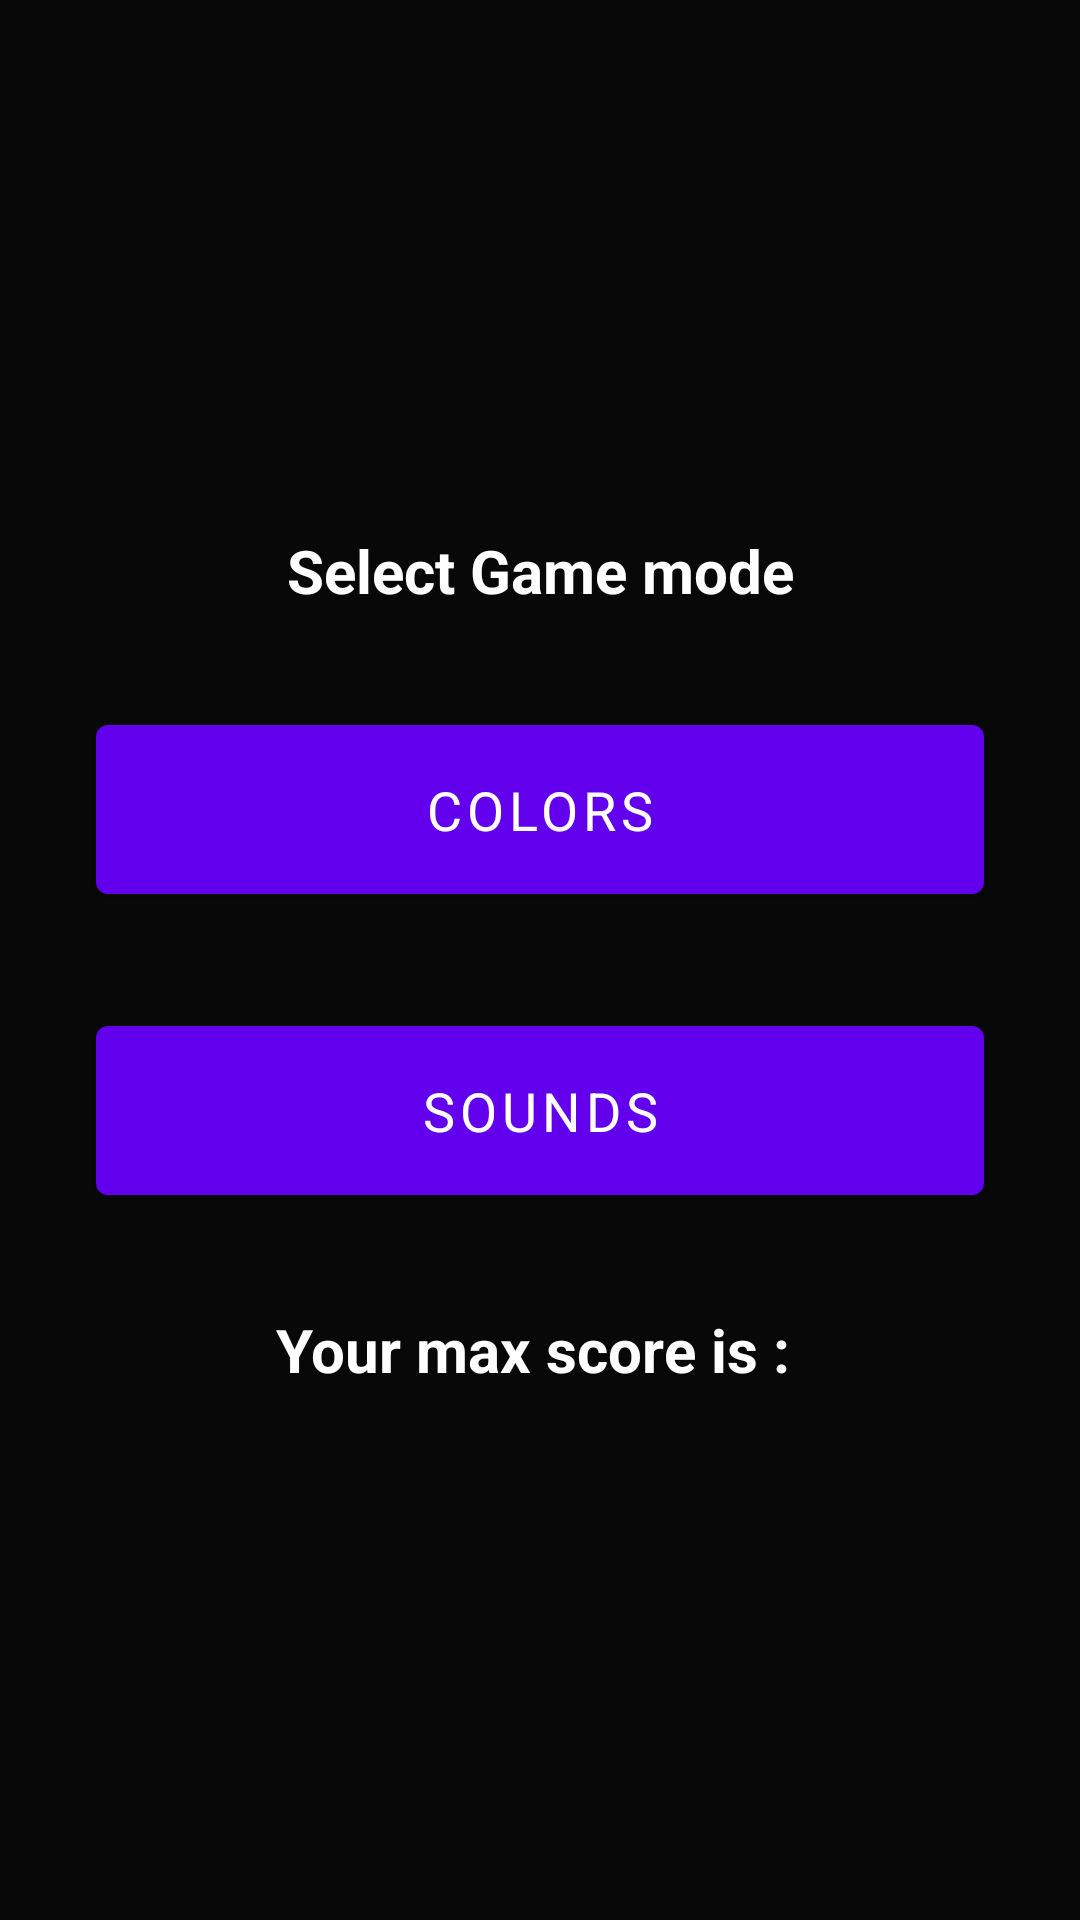

Here is an Android app screen rendered from its layout file. Give the layout XML and the strings, colors and styles it references.
<!-- AndroidManifest.xml: application theme AppTheme -->
<!-- res/layout/fragment_mode_selection.xml -->
<LinearLayout xmlns:android="http://schemas.android.com/apk/res/android"
    xmlns:app="http://schemas.android.com/apk/res-auto"
    android:id="@+id/standby"
    android:layout_width="match_parent"
    android:layout_height="match_parent"
    android:layout_gravity="center"
    android:background="#90000000"
    android:gravity="center"
    android:orientation="vertical"
    android:padding="16dp">

    <TextView
        android:layout_width="match_parent"
        android:layout_height="wrap_content"
        android:layout_gravity="center"
        android:gravity="center"
        android:padding="16dp"
        android:text="Select Game mode"
        android:textColor="#FFF"
        android:textSize="20sp"
        android:textStyle="bold" />

    <com.google.android.material.button.MaterialButton
        android:id="@+id/colorsMode"
        style="@style/Widget.MaterialComponents.Button"
        android:layout_width="match_parent"
        android:layout_height="wrap_content"
        android:layout_margin="16dp"
        android:padding="16dp"
        android:text="Colors"
        android:textColor="#FFF"
        android:textSize="18sp" />

    <com.google.android.material.button.MaterialButton
        android:id="@+id/soundsMode"
        style="@style/Widget.MaterialComponents.Button"
        android:layout_width="match_parent"
        android:layout_height="wrap_content"
        android:layout_margin="16dp"
        android:padding="16dp"
        android:text="Sounds"
        android:textColor="#FFF"
        android:textSize="18sp" />

    <TextView
        android:id="@+id/maxScore"
        android:layout_width="match_parent"
        android:layout_height="wrap_content"
        android:layout_gravity="center"
        android:gravity="center"
        android:padding="16dp"
        android:text="Your max score is : "
        android:textColor="#FFF"
        android:textSize="20sp"
        android:textStyle="bold" />
</LinearLayout>
<!-- resources referenced by this layout -->
<resources>
  <style name="AppTheme" parent="Theme.MaterialComponents.NoActionBar">
          <item name="colorPrimary">@color/colorPrimary</item>
          <item name="colorAccent">@color/colorAccent</item>
          <item name="android:statusBarColor">#121212</item>
          <item name="android:navigationBarColor">#121212</item>
          <item name="fontFamily">@font/roboto</item>
          <item name="font">@font/roboto</item>
      </style>
  <color name="colorPrimary">#6200EE</color>
  <color name="colorAccent">#03DAC5</color>
</resources>
